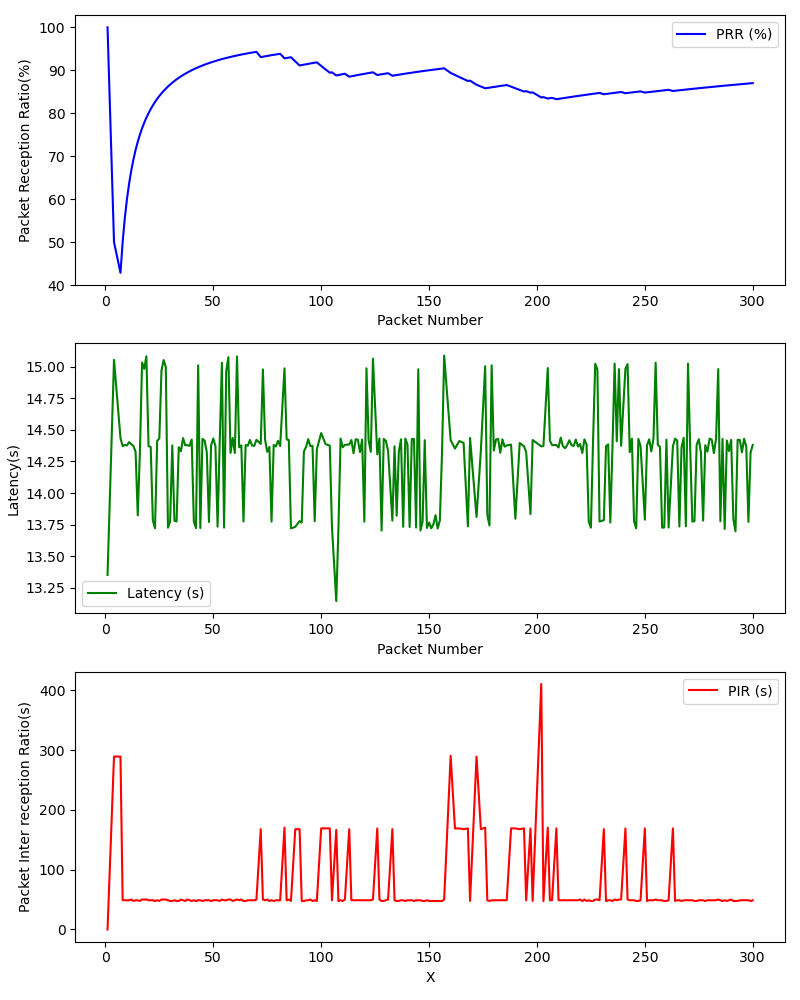

The table this chart was drawn from, first rows:
, Timestamp, Packet Number, PRR (%), Latency (ms), PIR (ms), S_Lat, S_Lon, S_Timestamp, S_Alt, S_Speed, R_Lat, R_Lon, R_Timestamp, R_Alt, R_Speed
0, 1709323051, 1, 100.0, 13.35, 0.0, , , , , , , , , , 
1, 1709323054, 4, 50.0, 15.05, 289.3, , , , , , , , , , 
2, 1709323057, 7, 42.86, 14.43, 289.1, , , , , , , , , , 
3, 1709323058, 8, 50.0, 14.37, 48.92, , , , , , , , , , 
4, 1709323058, 9, 55.56, 14.38, 48.95, , , , , , , , , , 
5, 1709323059, 10, 60.0, 14.38, 48.65, , , , , , , , , , 
6, 1709323059, 11, 63.64, 14.4, 48.88, , , , , , , , , , 
7, 1709323060, 12, 66.67, 14.39, 50.03, , , , , , , , , , 
8, 1709323060, 13, 69.23, 14.37, 47.6, , , , , , , , , , 
9, 1709323061, 14, 71.43, 14.33, 48.83, , , , , , , , , , 
10, 1709323061, 15, 73.33, 13.82, 48.69, , , , , , , , , , 
11, 1709323062, 16, 75.0, 14.32, 47.65, , , , , , , , , , 
12, 1709323062, 17, 76.47, 15.03, 50.16, , , , , , , , , , 
13, 1709323063, 18, 77.78, 14.98, 49.93, , , , , , , , , , 
14, 1709323063, 19, 78.95, 15.08, 50.15, , , , , , , , , , 
15, 1709323064, 20, 80.0, 14.37, 48.79, , , , , , , , , , 
16, 1709323064, 21, 80.95, 14.37, 48.8, , , , , , , , , , 
17, 1709323065, 22, 81.82, 13.78, 48.9, , , , , , , , , , 
18, 1709323065, 23, 82.61, 13.72, 47.47, , , , , , , , , , 
19, 1709323065, 24, 83.33, 14.41, 48.86, , , , , , , , , , 
20, 1709323066, 25, 84.0, 14.43, 47.61, , , , , , , , , , 
21, 1709323066, 26, 84.62, 14.97, 50, , , , , , , , , , 
22, 1709323067, 27, 85.19, 15.05, 50.08, , , , , , , , , , 
23, 1709323067, 28, 85.71, 15, 50.06, , , , , , , , , , 
24, 1709323068, 29, 86.21, 13.73, 48.91, , , , , , , , , , 
25, 1709323068, 30, 86.67, 13.78, 47.6, , , , , , , , , , 
26, 1709323069, 31, 87.1, 14.38, 47.5, , , , , , , , , , 
27, 1709323069, 32, 87.5, 13.78, 48.91, , , , , , , , , , 
28, 1709323070, 33, 87.88, 13.78, 47.48, , , , , , , , , , 
29, 1709323070, 34, 88.24, 14.36, 47.6, , , , , , , , , , 
30, 1709323071, 35, 88.57, 14.33, 49.99, , , , , , , , , , 
31, 1709323071, 36, 88.89, 14.43, 48.82, , , , , , , , , , 
32, 1709323072, 37, 89.19, 14.38, 47.58, , , , , , , , , , 
33, 1709323072, 38, 89.47, 14.38, 50.08, , , , , , , , , , 
34, 1709323073, 39, 89.74, 14.37, 48.79, , , , , , , , , , 
35, 1709323073, 40, 90.0, 14.42, 47.61, , , , , , , , , , 
36, 1709323074, 41, 90.24, 13.78, 48.85, , , , , , , , , , 
37, 1709323074, 42, 90.48, 13.72, 47.56, , , , , , , , , , 
38, 1709323075, 43, 90.7, 15.01, 48.9, , , , , , , , , , 
39, 1709323075, 44, 90.91, 13.72, 48.69, , , , , , , , , , 
40, 1709323076, 45, 91.11, 14.43, 47.58, , , , , , , , , , 
41, 1709323076, 46, 91.3, 14.41, 48.8, , , , , , , , , , 
42, 1709323077, 47, 91.49, 14.32, 48.92, , , , , , , , , , 
43, 1709323077, 48, 91.67, 13.77, 48.84, , , , , , , , , , 
44, 1709323078, 49, 91.84, 14.38, 47.48, , , , , , , , , , 
45, 1709323078, 50, 92.0, 14.43, 48.89, , , , , , , , , , 
46, 1709323079, 51, 92.16, 14.37, 48.95, , , , , , , , , , 
47, 1709323079, 52, 92.31, 13.73, 48.67, , , , , , , , , , 
48, 1709323080, 53, 92.45, 14.42, 47.7, , , , , , , , , , 
49, 1709323080, 54, 92.59, 15.03, 49.93, , , , , , , , , , 
50, 1709323081, 55, 92.73, 13.73, 48.84, , , , , , , , , , 
51, 1709323081, 56, 92.86, 14.97, 48.78, , , , , , , , , , 
52, 1709323082, 57, 92.98, 15.07, 50.04, , , , , , , , , , 
53, 1709323082, 58, 93.1, 14.32, 50.07, , , , , , , , , , 
54, 1709323083, 59, 93.22, 14.44, 47.64, , , , , , , , , , 
55, 1709323083, 60, 93.33, 14.32, 48.76, , , , , , , , , , 
56, 1709323084, 61, 93.44, 15.08, 50.09, , , , , , , , , , 
57, 1709323084, 62, 93.55, 14.36, 48.87, , , , , , , , , , 
58, 1709323085, 63, 93.65, 14.38, 50.12, , , , , , , , , , 
59, 1709323085, 64, 93.75, 13.77, 47.53, , , , , , , , , , 
... 201 more rows
